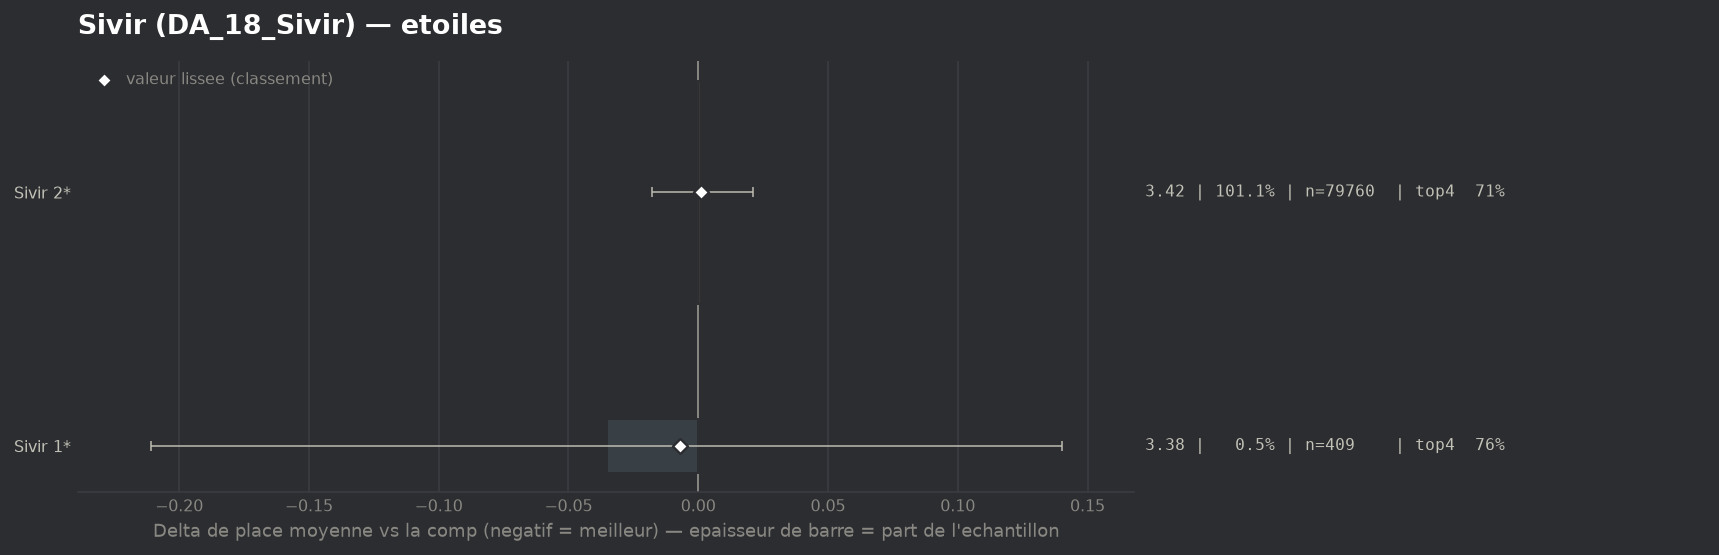

The data file committed next to this chart (first rows):
group, label, n, share, avg_place, shrunk_avg, score, d_avg, d_avg_pess, impact, d_top4, win, top2, top4, sd, z, p, significant
populaire, Sivir 1*, 409, 0.005184, 3.381, 3.41, -0.007, -0.035, 0.0, 0.0, 0.0473, 0.0807, 0.4352, 0.7579, 1.802, -0.4, 0.6921, False
populaire, Sivir 2*, 79760, 1.011, 3.418, 3.418, 0.001, 0.001, 0.0, -0.0011, 0.0002, 0.2037, 0.3996, 0.7108, 1.987, 0.11, 0.9142, False
